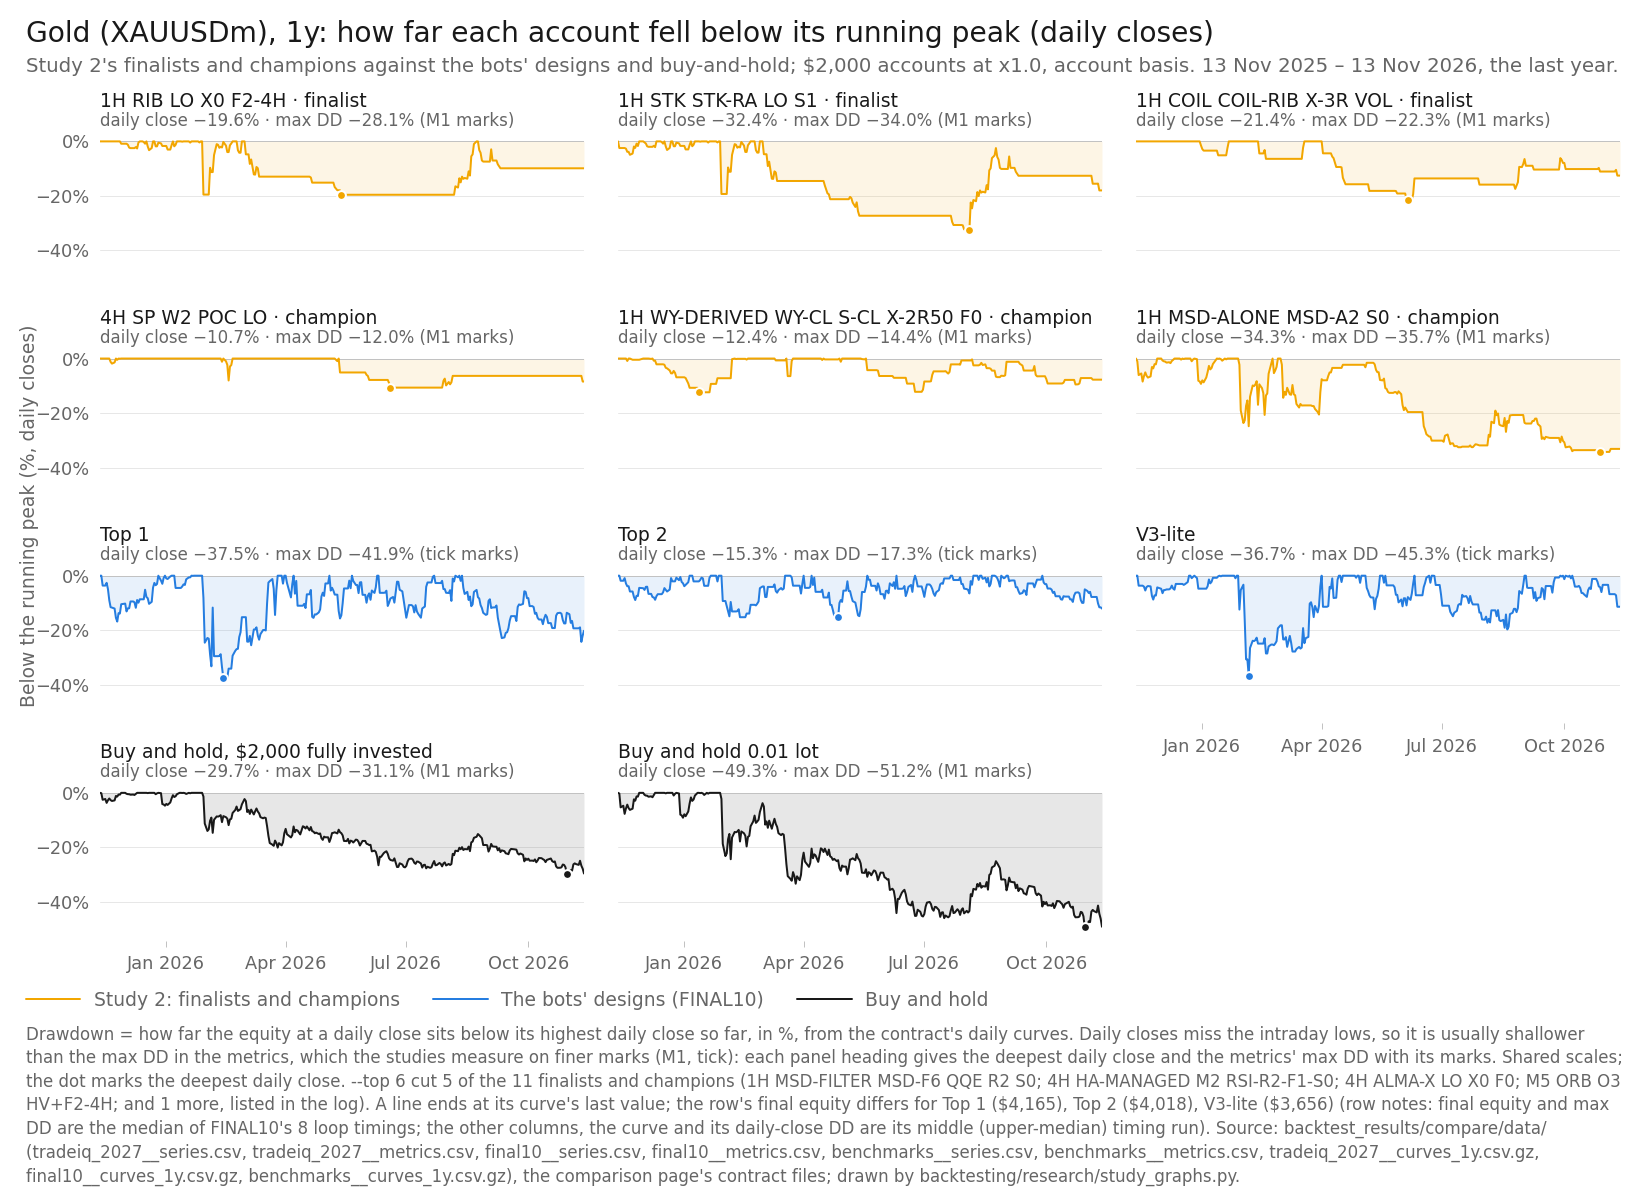

The data file committed next to this chart (first rows):
item, series_id, label, group, role, family, key, final_usd, curve_last_usd, cagr_pct, max_dd_pct, dd_marks, growth_dd, daily_close_dd_pct, x, y, notes
panel, tradeiq_2027:XAUUSDm|1H|RIB|LO|X0|F2-4H, 1H RIB LO X0 F2-4H, featured, finalist, RIB, , 3772, 3772, 88.68, 28.11, M1, 3.155, -19.58, 2026-05-13, -19.58, 
panel, tradeiq_2027:XAUUSDm|1H|STK|STK-RA|LO|S1, 1H STK STK-RA LO S1, featured, finalist, STK, , 3372, 3372, 68.65, 33.97, M1, 2.021, -32.43, 2026-08-04, -32.43, 
panel, tradeiq_2027:XAUUSDm|1H|COIL|COIL-RIB|X-…, 1H COIL COIL-RIB X-3R VOL, featured, finalist, COIL, , 2149, 2149, 7.47, 22.28, M1, 0.3353, -21.43, 2026-06-05, -21.43, 
panel, tradeiq_2027:XAUUSDm|4H|SP|W2|POC|LO, 4H SP W2 POC LO, featured, champion, SP, , 2266, 2266, 13.3, 12, M1, 1.109, -10.67, 2026-06-19, -10.67, 
panel, tradeiq_2027:XAUUSDm|1H|WY-DERIVED|WY-CL…, 1H WY-DERIVED WY-CL S-CL X-2R50 F0, featured, champion, WY-DERIVED, , 2282, 2282, 14.11, 14.37, M1, 0.9817, -12.38, 2026-01-12, -12.38, 
panel, tradeiq_2027:XAUUSDm|1H|MSD-ALONE|MSD-A2…, 1H MSD-ALONE MSD-A2 S0, featured, champion, MSD-ALONE, , 2432, 2432, 21.62, 35.7, M1, 0.6056, -34.26, 2026-10-28, -34.26, 
panel, final10:XAUUSDm|Top 1, Top 1, design, design, Top 1-3 (optimiser v4), , 4165, 4179, 108.4, 41.89, tick, 2.587, -37.48, 2026-02-13, -37.48, 
panel, final10:XAUUSDm|Top 2, Top 2, design, design, Top 1-3 (optimiser v4), , 4018, 4026, 101, 17.33, tick, 5.827, -15.34, 2026-04-27, -15.34, 
panel, final10:XAUUSDm|V3-lite, V3-lite, design, design, V3-lite, , 3656, 3664, 82.87, 45.29, tick, 1.83, -36.7, 2026-02-05, -36.7, 
panel, benchmarks:XAUUSDm|bh-2000, Buy and hold, $2,000 fully invested, bh, benchmark, buy-and-hold, , 1852, 1852, -7.414, 31.12, M1, -0.2382, -29.7, 2026-10-30, -29.7, 
panel, benchmarks:XAUUSDm|bh-0.01lot, Buy and hold 0.01 lot, bh, benchmark, buy-and-hold, , 1689, 1689, -15.54, 51.17, M1, -0.3036, -49.29, 2026-10-30, -49.29, 
